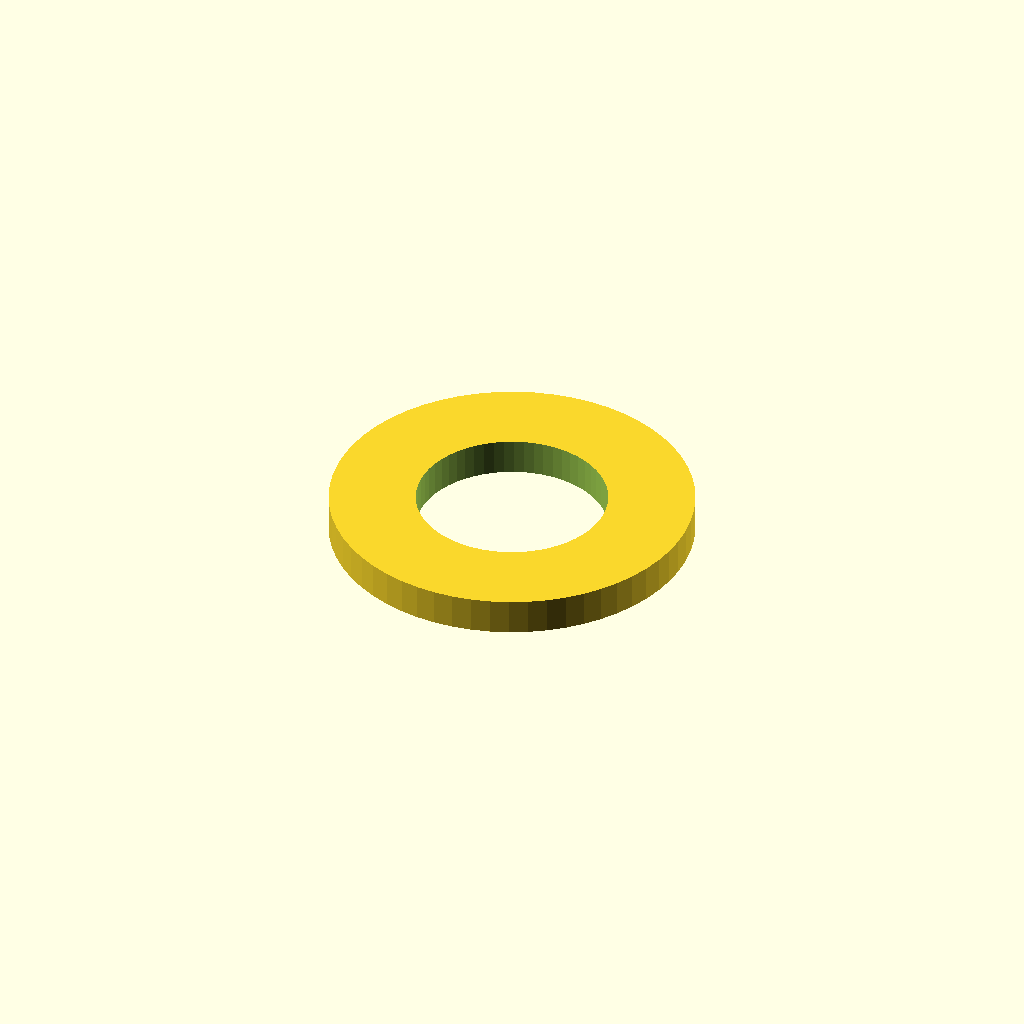
Cell 1: rendered with the file's own defaults.
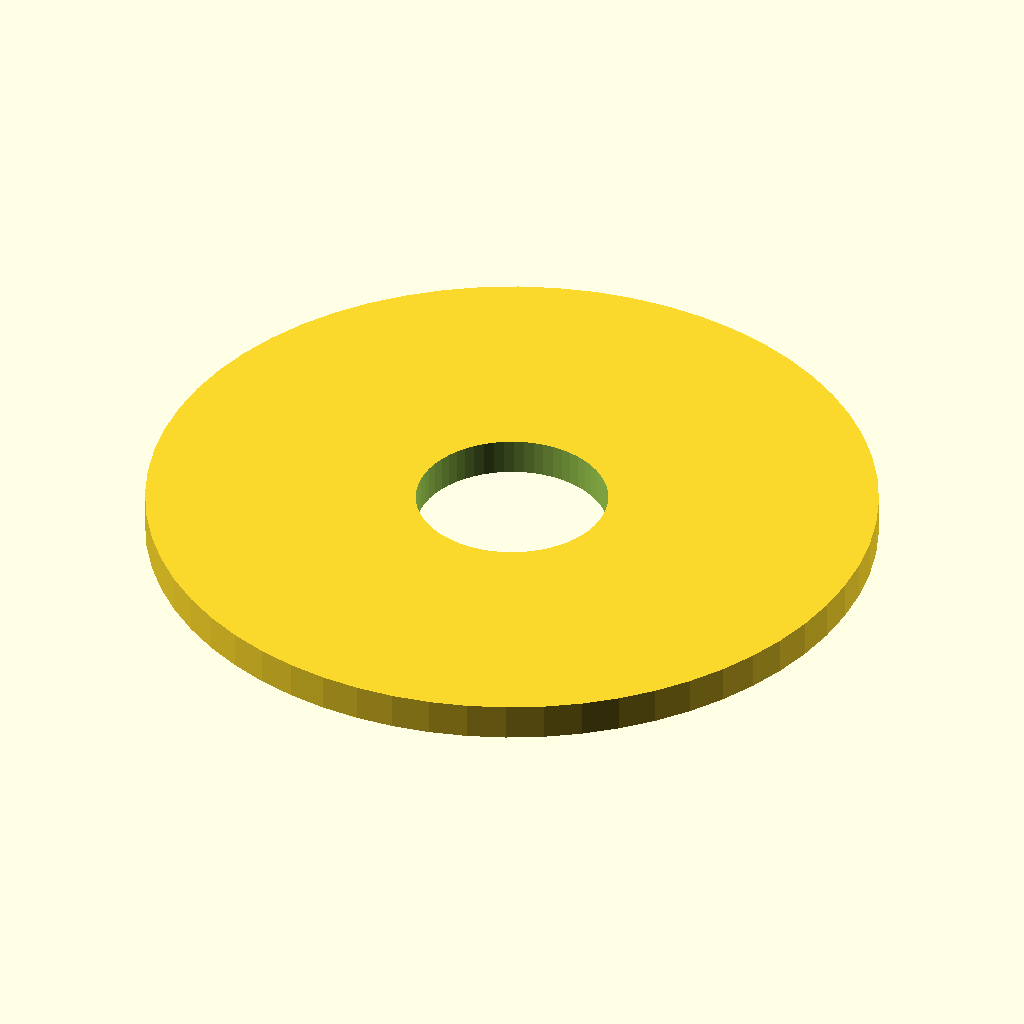
Cell 2: the same model with outer_d = 40.
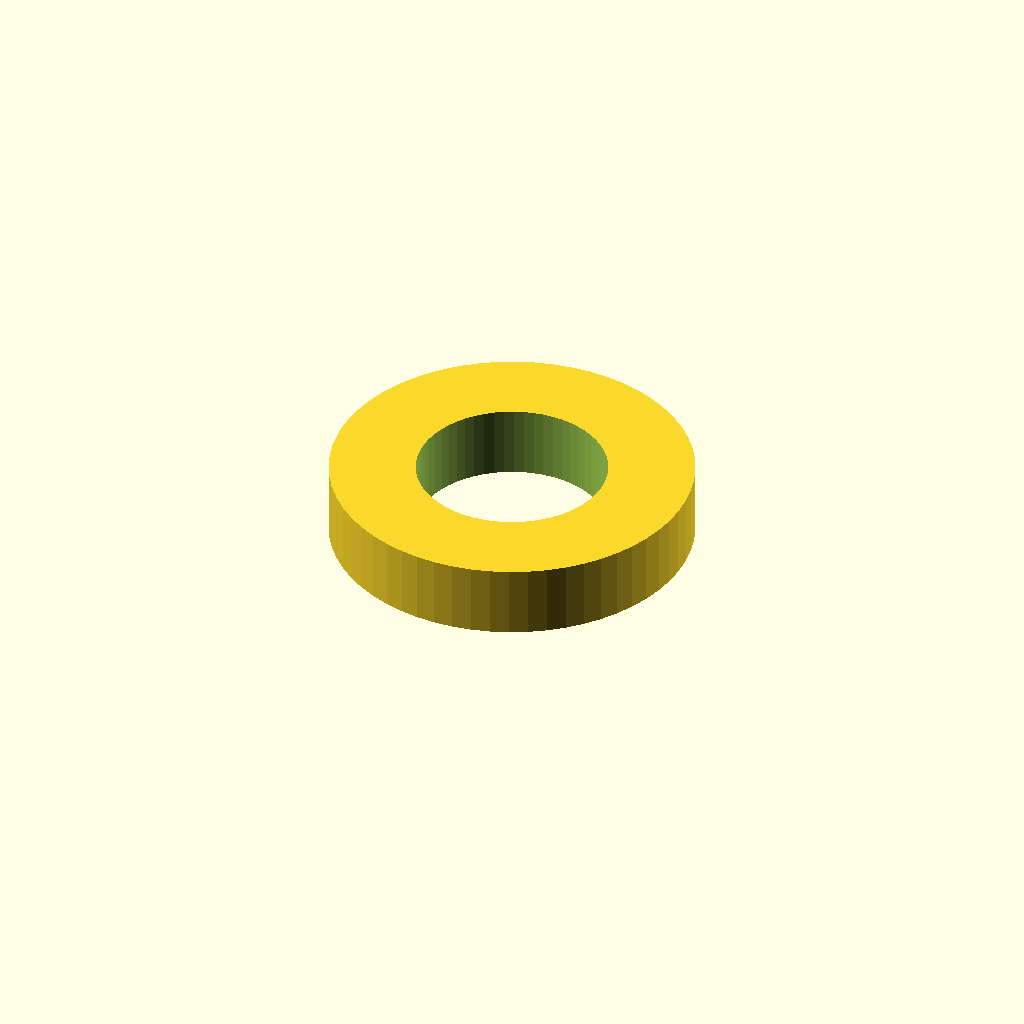
Cell 3 — thickness set to 4, the other parameters unchanged.
All cells are drawn from one camera (rotation 55°, 0°, 25°, orthographic, colour scheme Cornfield), so only the parameter changes between them.
OpenSCAD source file optional_data/data/parts/part_0360.scad:
// Flat metric washer.
$fn = 60;
eps = 0.02;
inner_d = 10.5;
outer_d = 20;
thickness = 2;
difference() {
    cylinder(d = outer_d, h = thickness);
    translate([0, 0, -eps]) cylinder(d = inner_d, h = thickness + 2 * eps);
}
Customizer parameters (derived from the source; name, type, default, range or options):
eps: number, default 0.02
inner_d: number, default 10.5
outer_d: number, default 20
thickness: number, default 2
